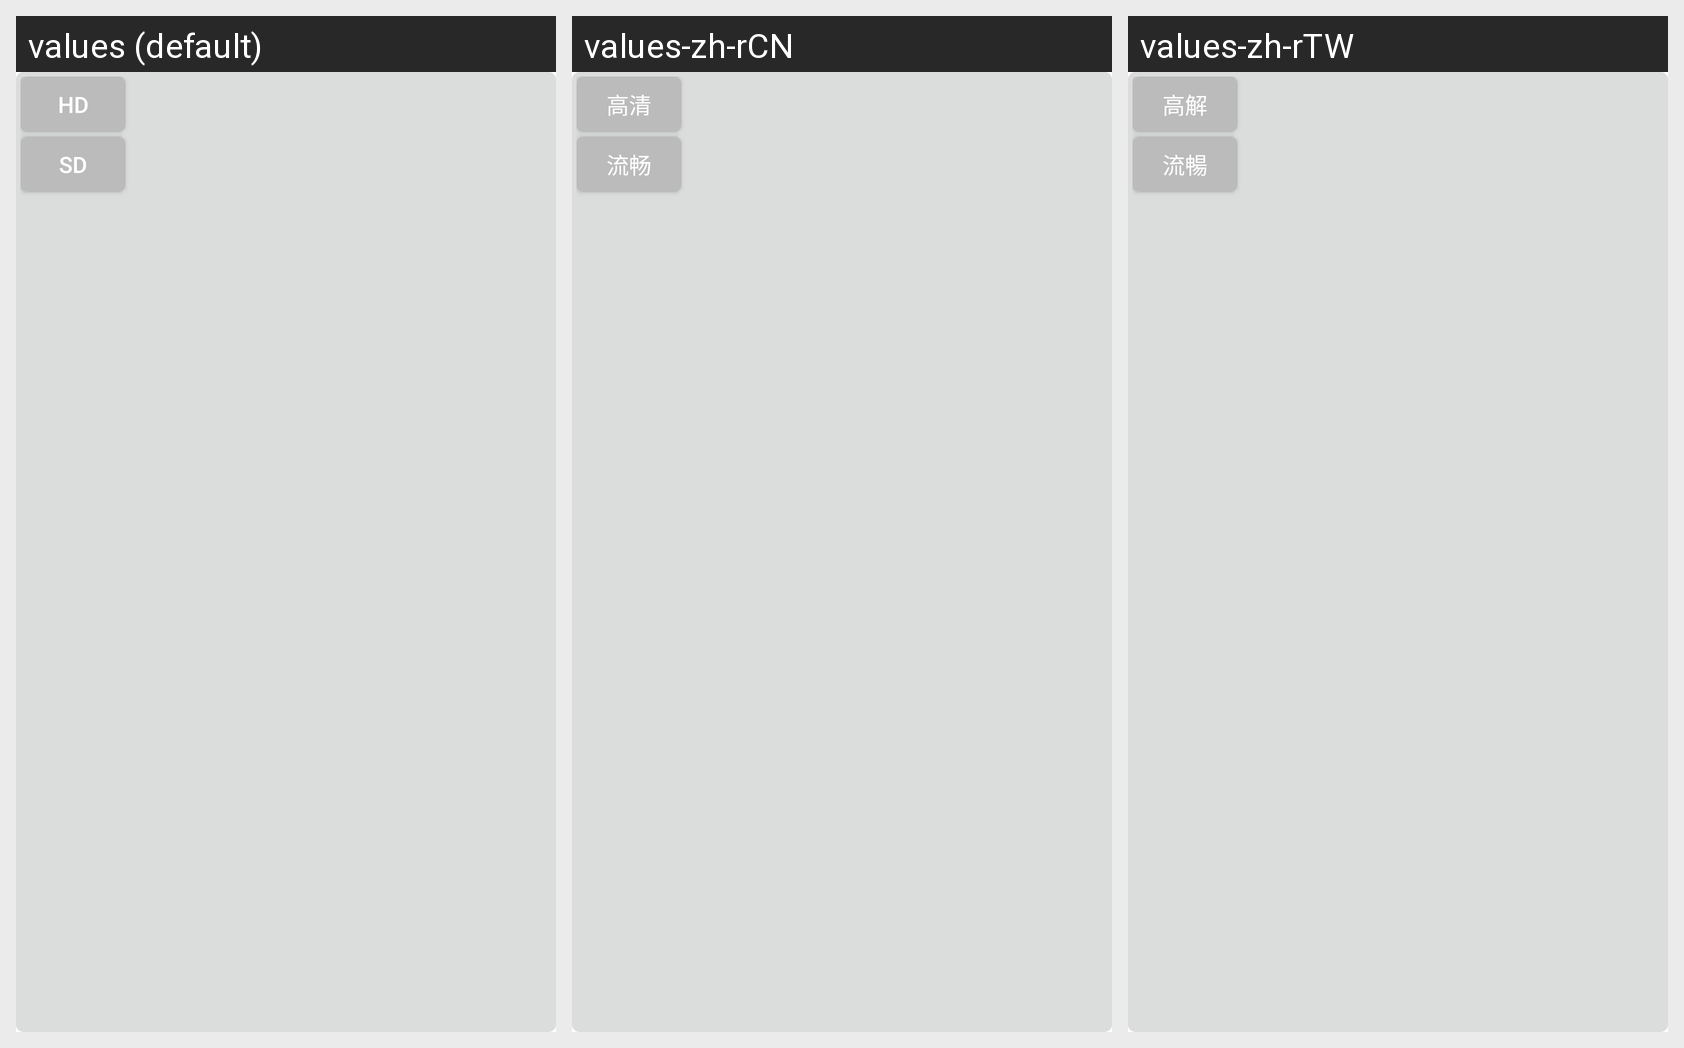

For this localized Android screen grid, give each drawn string resource with its value in every locale shown.
Android screen res/layout/popview_resolution_ratio.xml rendered under 3 locales, left to right: values (default), values-zh-rCN, values-zh-rTW. Device: Nexus 5 (rendered at 1080×1920; each locale shown at half size, 540×960, under a caption strip naming it); theme Theme.MaterialComponents.DayNight.NoActionBar.
Other locales in the repository, not shown: values-de, values-es, values-it, values-ja, values-ko, values-pt, values-tr, values-vi, values-zh-rHK.
Strings drawn on this screen, with the default value and each locale's value (text and hints the layout hard-codes, and strings that could not be matched under every locale, appear in the picture but are not listed):

high_definition
  values: HD
  values-zh-rCN: 高清
  values-zh-rTW: 高解

fluent
  values: SD
  values-zh-rCN: 流畅
  values-zh-rTW: 流暢
